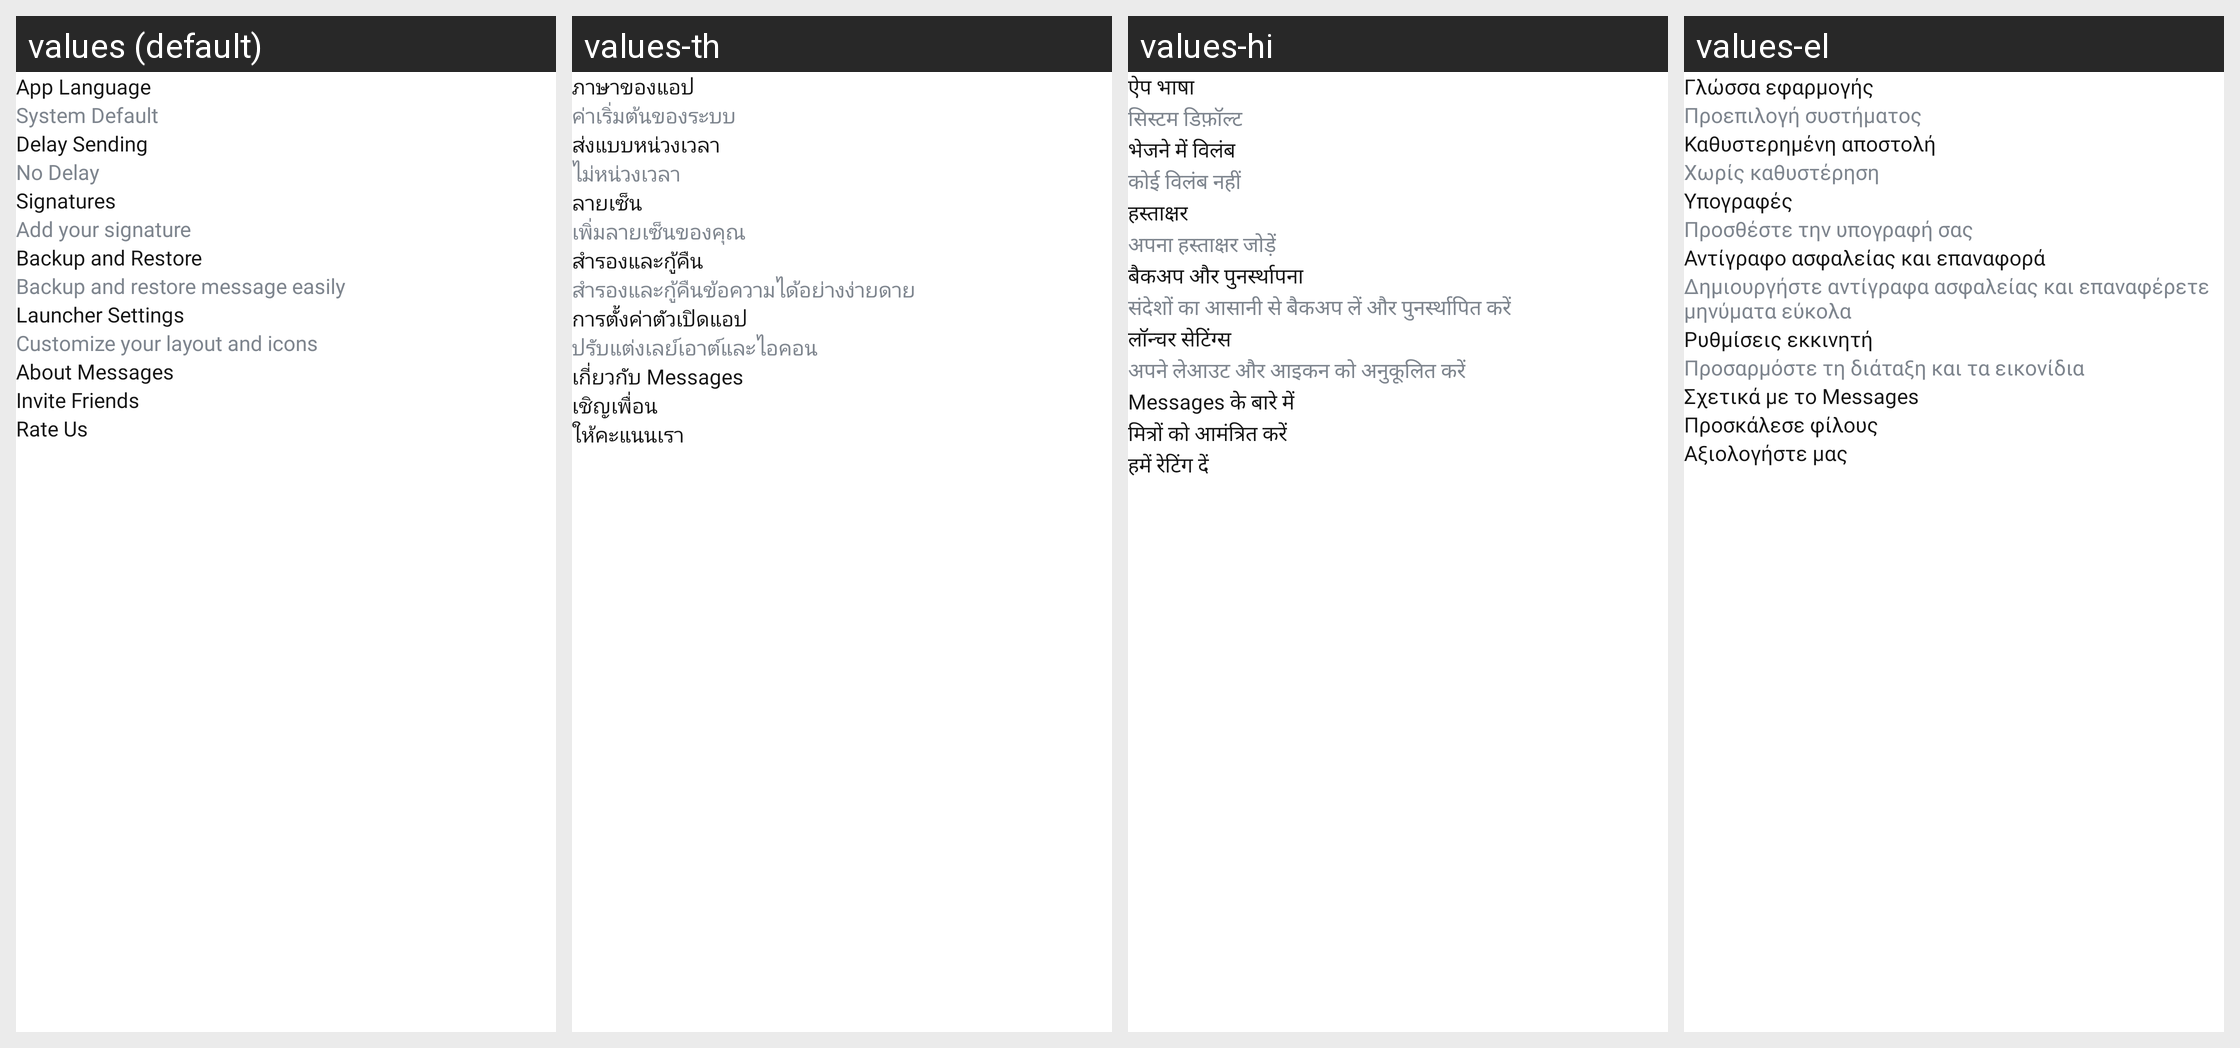

Locale-by-locale string values for the Android screen shown in this grid:
Android screen res/layout/fragment_settings.xml rendered under 4 locales, left to right: values (default), values-th, values-hi, values-el. Device: Nexus 5 (rendered at 1080×1920; each locale shown at half size, 540×960, under a caption strip naming it); theme Theme.MessagesSmartSMS.
Other locales in the repository, not shown: values-af, values-da, values-de, values-en-rGB, values-es, values-fi, values-fil, values-fr, values-hr, values-in, values-it, values-ja, values-ko, values-lt, values-nl, values-pt, values-pt-rBR, values-ro, values-ru, values-sv, values-tr, values-uk, values-vi, values-zh.
Strings drawn on this screen, with the default value and each locale's value (text and hints the layout hard-codes, and strings that could not be matched under every locale, appear in the picture but are not listed):

app_language
  values: App Language
  values-th: ภาษาของแอป
  values-hi: ऐप भाषा
  values-el: Γλώσσα εφαρμογής

system_default
  values: System Default
  values-th: ค่าเริ่มต้นของระบบ
  values-hi: सिस्टम डिफ़ॉल्ट
  values-el: Προεπιλογή συστήματος

delay_sending
  values: Delay Sending
  values-th: ส่งแบบหน่วงเวลา
  values-hi: भेजने में विलंब
  values-el: Καθυστερημένη αποστολή

no_delay
  values: No Delay
  values-th: ไม่หน่วงเวลา
  values-hi: कोई विलंब नहीं
  values-el: Χωρίς καθυστέρηση

signatures
  values: Signatures
  values-th: ลายเซ็น
  values-hi: हस्ताक्षर
  values-el: Υπογραφές

add_your_signature
  values: Add your signature
  values-th: เพิ่มลายเซ็นของคุณ
  values-hi: अपना हस्ताक्षर जोड़ें
  values-el: Προσθέστε την υπογραφή σας

backup_and_restore
  values: Backup and Restore
  values-th: สำรองและกู้คืน
  values-hi: बैकअप और पुनर्स्थापना
  values-el: Αντίγραφο ασφαλείας και επαναφορά

backup_and_restore_message_easily
  values: Backup and restore message easily
  values-th: สำรองและกู้คืนข้อความได้อย่างง่ายดาย
  values-hi: संदेशों का आसानी से बैकअप लें और पुनर्स्थापित करें
  values-el: Δημιουργήστε αντίγραφα ασφαλείας και επαναφέρετε μηνύματα εύκολα

launcher_settings
  values: Launcher Settings
  values-th: การตั้งค่าตัวเปิดแอป
  values-hi: लॉन्चर सेटिंग्स
  values-el: Ρυθμίσεις εκκινητή

customize_your_layout_and_icons
  values: Customize your layout and icons
  values-th: ปรับแต่งเลย์เอาต์และไอคอน
  values-hi: अपने लेआउट और आइकन को अनुकूलित करें
  values-el: Προσαρμόστε τη διάταξη και τα εικονίδια

about_messages
  values: About Messages
  values-th: เกี่ยวกับ Messages
  values-hi: Messages के बारे में
  values-el: Σχετικά με το Messages

invite_friends
  values: Invite Friends
  values-th: เชิญเพื่อน
  values-hi: मित्रों को आमंत्रित करें
  values-el: Προσκάλεσε φίλους

rate_us
  values: Rate Us
  values-th: ให้คะแนนเรา
  values-hi: हमें रेटिंग दें
  values-el: Αξιολογήστε μας
